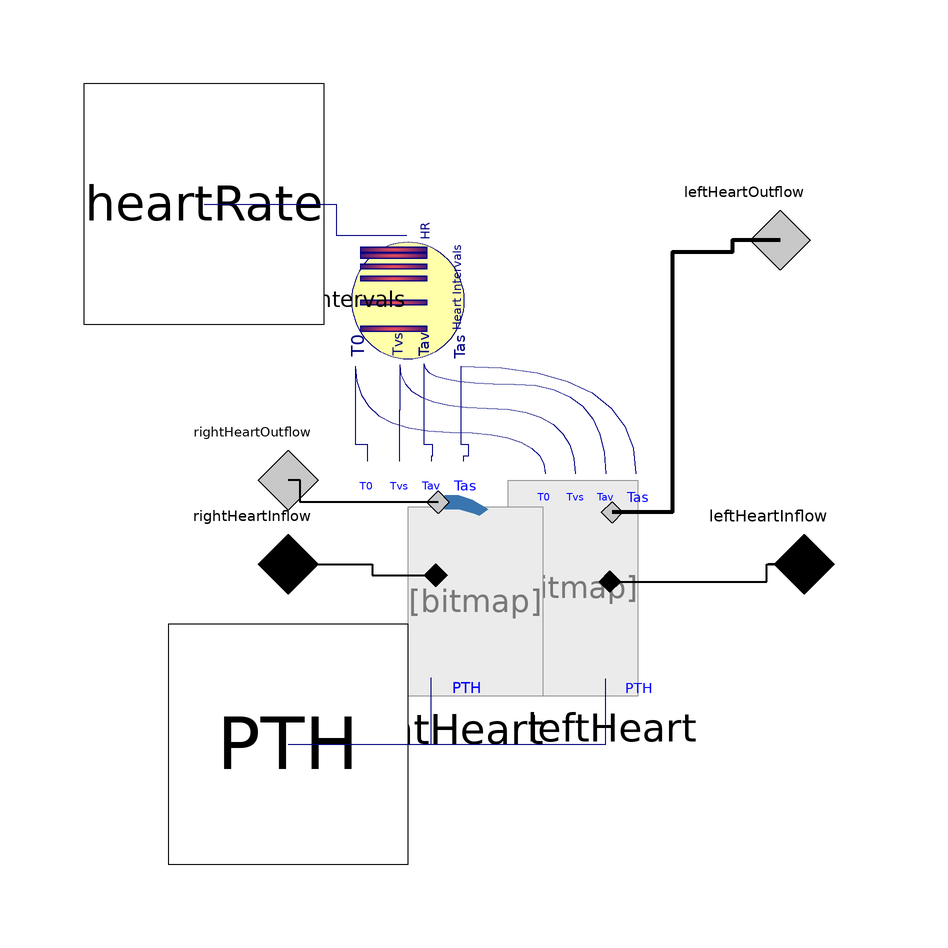

The component connection diagram of the Modelica model below, drawn from its own Placement and Line annotations.

model Heart_testPhysiolibraryValve
      "both sides of heart with heart interval control"
      Test.LeftHeart_testPhysiolibraryValve leftHeart annotation(Placement(transformation(extent = {{-8, -14}, {28, 22}})));
      Test.RightHeart_testPhysiolibraryValve rightHeart annotation(Placement(transformation(extent = {{-38, -14}, {0, 24}})));
      Parts.HeartIntervals heartIntervals annotation(Placement(transformation(extent = {{-10, -10}, {10, 10}}, rotation = 270, origin = {-24, 52})));
      Physiolibrary.Types.RealIO.PressureInput PTH annotation(Placement(transformation(extent = {{-64, -42}, {-24, -2}}), iconTransformation(extent = {{-13, -13}, {13, 13}}, rotation = 270, origin = {15, 61})));
      Physiolibrary.Types.RealIO.FrequencyInput heartRate annotation(Placement(transformation(extent = {{-78, 48}, {-38, 88}}), iconTransformation(extent = {{-14, -14}, {14, 14}}, rotation = 270, origin = {-26, 60})));
      Physiolibrary.Hydraulic.Interfaces.HydraulicPort_a rightHeartInflow annotation(Placement(transformation(extent = {{-54, -2}, {-34, 18}}), iconTransformation(extent = {{-44, -20}, {-24, 0}})));
      Physiolibrary.Hydraulic.Interfaces.HydraulicPort_b rightHeartOutflow annotation(Placement(transformation(extent = {{-54, 12}, {-34, 32}}), iconTransformation(extent = {{-22, 8}, {-2, 28}})));
      Physiolibrary.Hydraulic.Interfaces.HydraulicPort_a leftHeartInflow annotation(Placement(transformation(extent = {{32, -2}, {52, 18}}), iconTransformation(extent = {{18, -12}, {38, 8}})));
      Physiolibrary.Hydraulic.Interfaces.HydraulicPort_b leftHeartOutflow annotation(Placement(transformation(extent = {{28, 52}, {48, 72}}), iconTransformation(extent = {{8, 10}, {28, 30}})));
    equation
      connect(PTH, rightHeart.PTH) annotation(Line(points = {{-44, -22}, {-20.14, -22}, {-20.14, -10.96}}, color = {0, 0, 127}, smooth = Smooth.None));
      connect(PTH, leftHeart.PTH) annotation(Line(points = {{-44, -22}, {8.92, -22}, {8.92, -11.12}}, color = {0, 0, 127}, smooth = Smooth.None));
      connect(rightHeartInflow, rightHeart.inflow) annotation(Line(points = {{-44, 8}, {-30, 8}, {-30, 6.14}, {-19.38, 6.14}}, color = {0, 0, 0}, thickness = 1, smooth = Smooth.None));
      connect(rightHeartInflow, rightHeartInflow) annotation(Line(points = {{-44, 8}, {-44, 8}}, color = {0, 0, 0}, thickness = 1, smooth = Smooth.None));
      connect(rightHeart.outflow, rightHeartOutflow) annotation(Line(points = {{-19, 18.3}, {-42, 18.3}, {-42, 22}, {-44, 22}}, color = {0, 0, 0}, thickness = 1, smooth = Smooth.None));
      connect(leftHeart.inflow, leftHeartInflow) annotation(Line(points = {{9.640000000000001, 5.08}, {35.8, 5.08}, {35.8, 8}, {42, 8}}, color = {0, 0, 0}, thickness = 1, smooth = Smooth.None));
      connect(heartRate, heartIntervals.HR) annotation(Line(points = {{-58, 68}, {-36, 68}, {-36, 62.8}, {-24.2, 62.8}}, color = {0, 0, 127}, smooth = Smooth.None));
      connect(heartIntervals.T0, rightHeart.T0) annotation(Line(points = {{-32.8, 41}, {-32.8, 28}, {-32, 28}, {-30.78, 28}, {-30.78, 26}, {-30.78, 25.14}}, color = {0, 0, 127}, smooth = Smooth.None));
      connect(heartIntervals.Tvs, rightHeart.Tvs) annotation(Line(points = {{-25.4, 41.2}, {-25.4, 33.6}, {-25.46, 33.6}, {-25.46, 25.14}}, color = {0, 0, 127}, smooth = Smooth.None));
      connect(heartIntervals.Tav, rightHeart.Tav) annotation(Line(points = {{-21.4, 41.4}, {-21.4, 28}, {-20, 28}, {-20, 26}, {-20.14, 26}, {-20.14, 25.14}}, color = {0, 0, 127}, smooth = Smooth.None));
      connect(heartIntervals.Tas, rightHeart.Tas) annotation(Line(points = {{-15.2, 41}, {-15.2, 28}, {-14, 28}, {-14, 26}, {-14.82, 26}, {-14.82, 25.14}}, color = {0, 0, 127}, smooth = Smooth.None));
      connect(heartIntervals.Tas, leftHeart.Tas) annotation(Line(points = {{-15.2, 41}, {13.96, 41}, {13.96, 23.08}}, color = {0, 0, 127}, smooth = Smooth.Bezier));
      connect(heartIntervals.Tav, leftHeart.Tav) annotation(Line(points = {{-21.4, 41.4}, {-21.4, 38}, {8.92, 38}, {8.92, 23.08}}, color = {0, 0, 127}, smooth = Smooth.Bezier));
      connect(heartIntervals.Tvs, leftHeart.Tvs) annotation(Line(points = {{-25.4, 41.2}, {-25.4, 34}, {3.88, 34}, {3.88, 23.08}}, color = {0, 0, 127}, smooth = Smooth.Bezier));
      connect(heartIntervals.T0, leftHeart.T0) annotation(Line(points = {{-32.8, 41}, {-32.8, 30}, {-1.16, 30}, {-1.16, 23.08}}, color = {0, 0, 127}, smooth = Smooth.Bezier));
      connect(leftHeartInflow, leftHeartInflow) annotation(Line(points = {{42, 8}, {36, 8}, {36, 8}, {42, 8}}, color = {0, 0, 0}, thickness = 1, smooth = Smooth.None));
      connect(leftHeartOutflow, leftHeart.outflow) annotation(Line(points = {{38, 62}, {30, 62}, {30, 60}, {20, 60}, {20, 16.6}, {10, 16.6}}, color = {0, 0, 0}, thickness = 1, smooth = Smooth.None));
      annotation(Icon(coordinateSystem(preserveAspectRatio = false, extent = {{-60, -60}, {40, 80}}), graphics={  Text(extent = {{-14, 50}, {44, 32}}, lineColor = {0, 0, 255}, textString = "PTH"), Text(extent = {{-64, 48}, {4, 32}}, lineColor = {0, 0, 255}, textString = "HeartRate"), Bitmap(extent = {{-6, 22}, {34, -48}}, fileName = "modelica://Physiolibrary/Resources/Icons/srdceLeva.png"), Bitmap(extent = {{-34, 18}, {6, -48}}, fileName = "modelica://Physiolibrary/Resources/Icons/srdceprava.png")}), Diagram(coordinateSystem(preserveAspectRatio = false, extent = {{-60, -60}, {40, 80}}), graphics));
    end Heart_testPhysiolibraryValve;